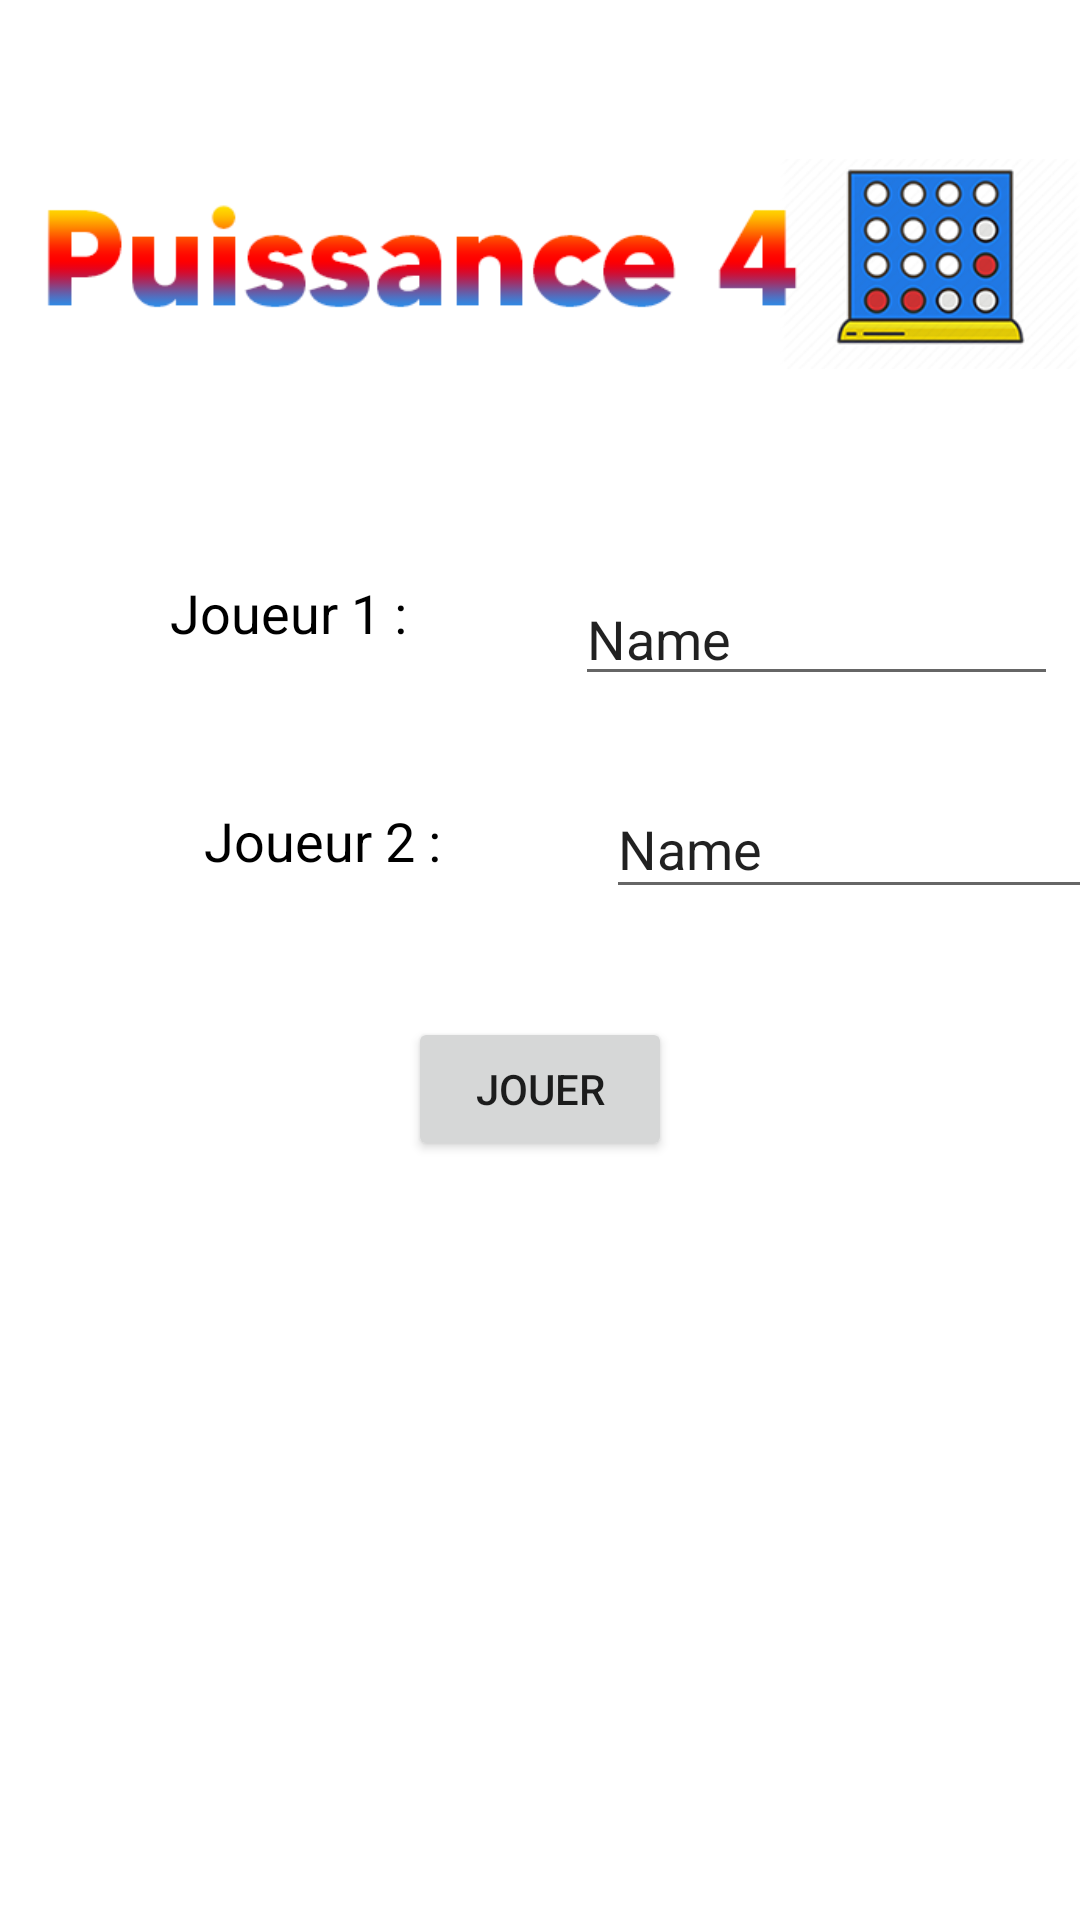

This screen was rendered from an Android layout file. Write that file and the resources it references.
<!-- AndroidManifest.xml: application theme Theme.Activity_game_menu -->
<!-- res/layout/activity_main.xml -->
<?xml version="1.0" encoding="utf-8"?>
<androidx.constraintlayout.widget.ConstraintLayout xmlns:android="http://schemas.android.com/apk/res/android"
    xmlns:app="http://schemas.android.com/apk/res-auto"
    xmlns:tools="http://schemas.android.com/tools"
    android:layout_width="match_parent"
    android:layout_height="match_parent"
    tools:context=".MainActivity">

    <ImageView
        android:id="@+id/imageView"
        android:layout_width="364dp"
        android:layout_height="112dp"
        android:layout_marginTop="32dp"
        app:layout_constraintEnd_toEndOf="parent"
        app:layout_constraintStart_toStartOf="parent"
        app:layout_constraintTop_toTopOf="parent"
        app:srcCompat="@drawable/logo" />

    <TextView
        android:id="@+id/textView2"
        android:layout_width="99dp"
        android:layout_height="40dp"
        android:layout_marginTop="48dp"
        android:text="Joueur 1 : "
        android:textColor="#000000"
        android:textSize="18sp"
        app:layout_constraintEnd_toEndOf="parent"
        app:layout_constraintHorizontal_bias="0.217"
        app:layout_constraintStart_toStartOf="parent"
        app:layout_constraintTop_toBottomOf="@+id/imageView" />

    <EditText
        android:id="@+id/joueur1"
        android:layout_width="161dp"
        android:layout_height="40dp"
        android:layout_marginStart="36dp"
        android:layout_marginTop="48dp"
        android:ems="10"
        android:inputType="textPersonName"
        android:text="Name"
        app:layout_constraintEnd_toEndOf="parent"
        app:layout_constraintHorizontal_bias="0.0"
        app:layout_constraintStart_toEndOf="@+id/textView2"
        app:layout_constraintTop_toBottomOf="@+id/imageView" />

    <TextView
        android:id="@+id/textView4"
        android:layout_width="102dp"
        android:layout_height="35dp"
        android:layout_marginStart="68dp"
        android:layout_marginTop="36dp"
        android:text="Joueur 2 :"
        android:textColor="#000000"
        android:textSize="18sp"
        app:layout_constraintStart_toStartOf="parent"
        app:layout_constraintTop_toBottomOf="@+id/textView2" />

    <EditText
        android:id="@+id/joueur2"
        android:layout_width="162dp"
        android:layout_height="43dp"
        android:layout_marginStart="32dp"
        android:layout_marginTop="28dp"
        android:ems="10"
        android:inputType="textPersonName"
        android:text="Name"
        app:layout_constraintEnd_toEndOf="parent"
        app:layout_constraintHorizontal_bias="0.0"
        app:layout_constraintStart_toEndOf="@+id/textView4"
        app:layout_constraintTop_toBottomOf="@+id/joueur1" />

    <Button
        android:id="@+id/jouer"
        android:layout_width="wrap_content"
        android:layout_height="wrap_content"
        android:layout_marginTop="36dp"
        android:text="Jouer"
        app:layout_constraintEnd_toEndOf="parent"
        app:layout_constraintStart_toStartOf="parent"
        app:layout_constraintTop_toBottomOf="@+id/textView4" />

</androidx.constraintlayout.widget.ConstraintLayout>
<!-- resources referenced by this layout -->
<resources>
  <!-- drawable logo: png bitmap (drawable, 55441 bytes) -->
  <style name="Theme.Activity_game_menu" parent="Theme.MaterialComponents.DayNight.DarkActionBar">
          
          <item name="colorPrimary">@color/purple_500</item>
          <item name="colorPrimaryVariant">@color/purple_700</item>
          <item name="colorOnPrimary">@color/white</item>
          
          <item name="colorSecondary">@color/teal_200</item>
          <item name="colorSecondaryVariant">@color/teal_700</item>
          <item name="colorOnSecondary">@color/black</item>
          
          <item name="android:statusBarColor" tools:targetApi="l">?attr/colorPrimaryVariant</item>
          
      </style>
  <!-- not gathered from this repository: default colours our renderer supplied (Android Studio template values) -->
  <color name="purple_500">#FF6200EE</color>
  <color name="purple_700">#FF3700B3</color>
  <color name="teal_200">#FF03DAC5</color>
  <color name="teal_700">#FF018786</color>
  <color name="black">#FF000000</color>
  <color name="white">#FFFFFFFF</color>
</resources>
